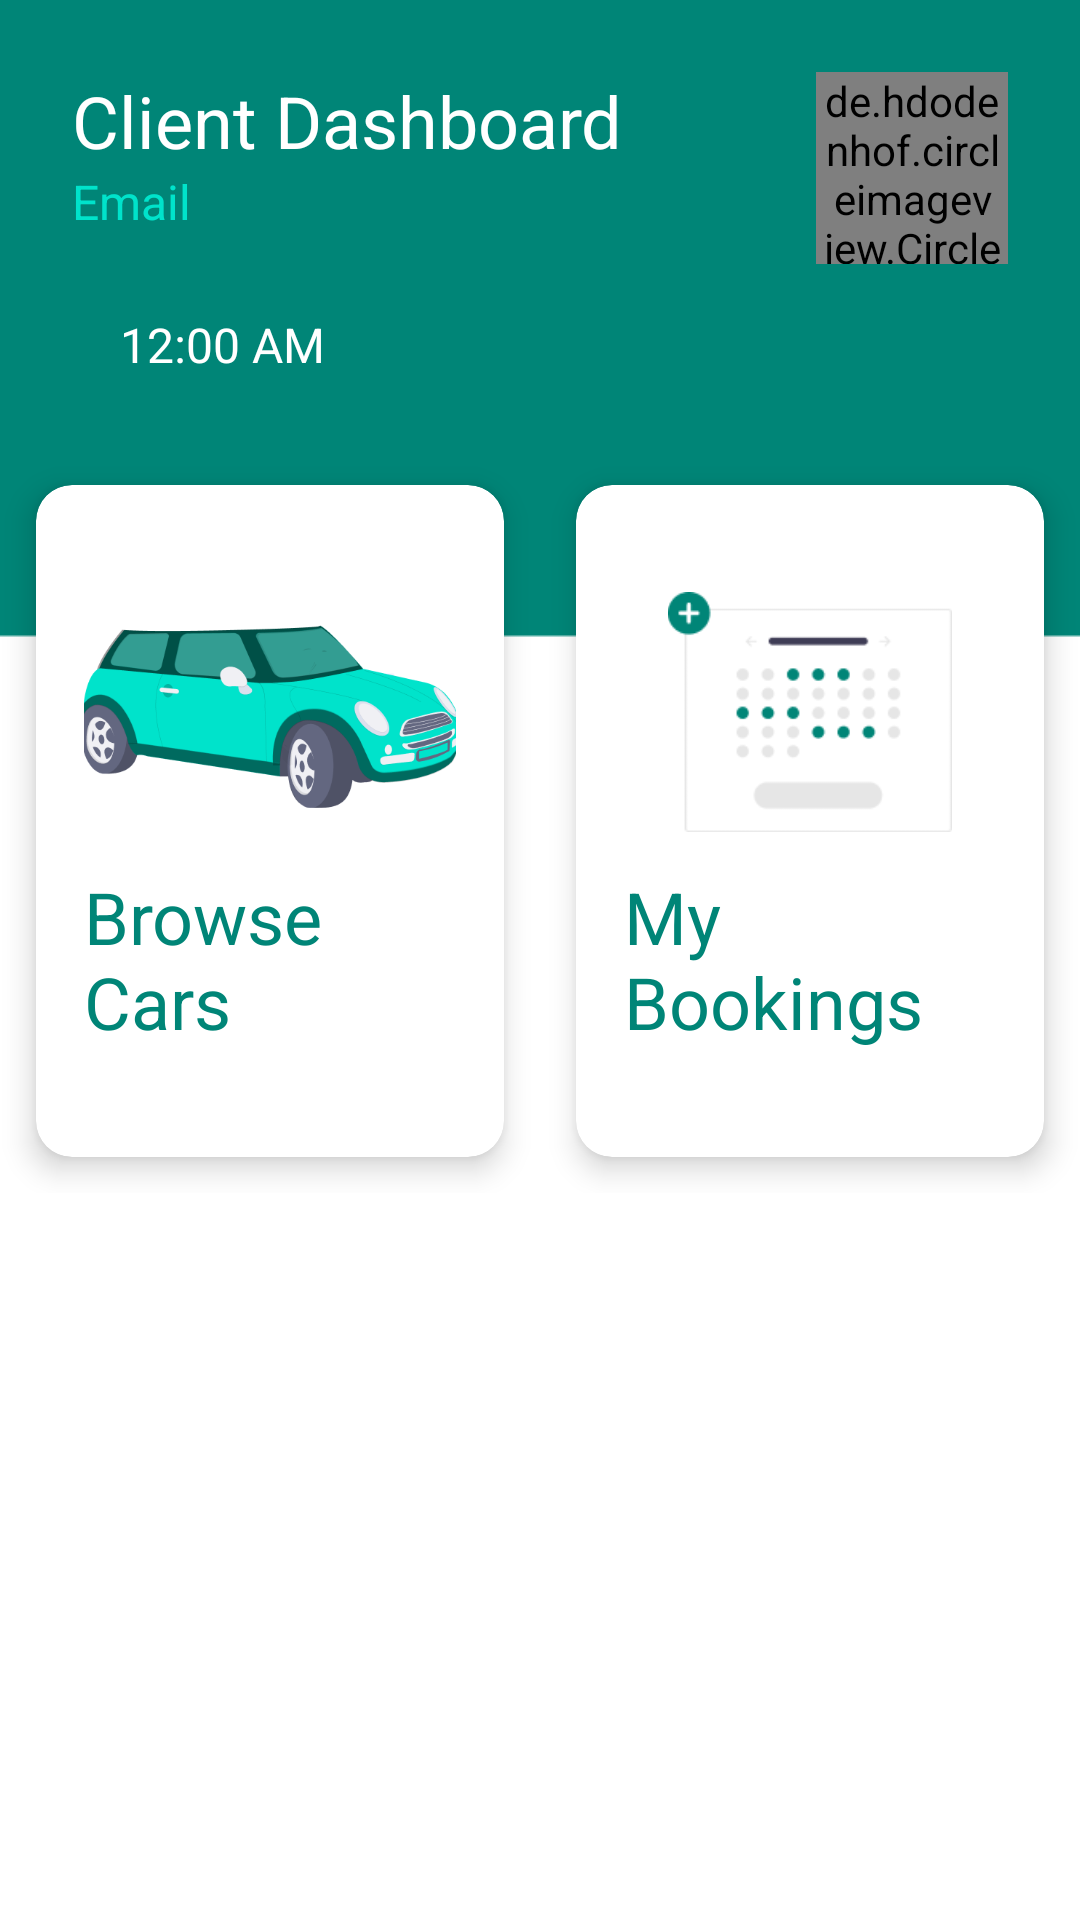

This screen was rendered from an Android layout file. Write that file and the resources it references.
<!-- AndroidManifest.xml: application theme Theme.Carkilahan -->
<!-- res/layout/activity_client_dashboard.xml -->
<?xml version="1.0" encoding="utf-8"?>
<ScrollView
    xmlns:android="http://schemas.android.com/apk/res/android"
    xmlns:app="http://schemas.android.com/apk/res-auto"
    xmlns:tools="http://schemas.android.com/tools"
    android:layout_width="match_parent"
    android:layout_height="match_parent"
    android:background="@drawable/bg"
    tools:context=".ClientDashboardActivity"
    android:fillViewport="true" >

    <LinearLayout
        android:orientation="vertical"
        android:layout_width="match_parent"
        android:layout_height="match_parent">

        <RelativeLayout
            android:layout_marginRight="24dp"
            android:layout_marginLeft="24dp"
            android:layout_marginTop="24dp"
            android:layout_width="match_parent"
            android:layout_height="wrap_content">

            <TextView
                android:id="@+id/text_view_dashboard_title"
                style="@style/Font1"
                android:text="@string/client_dashboard" />

            <TextView
                android:id="@+id/text_view_email"
                style="@style/Font2"
                android:layout_below="@id/text_view_dashboard_title"
                android:text="Email" />

            <de.hdodenhof.circleimageview.CircleImageView
                android:id="@+id/image_view_avatar"
                android:layout_alignParentRight="true"
                android:src="@mipmap/ic_user_avatar"
                android:layout_width="64dp"
                android:layout_height="64dp" />
        </RelativeLayout>

        <include
            android:id="@+id/include_date_and_time"
            layout="@layout/header_date_time" />

        

        <GridLayout
            android:id="@+id/grid_layout_buttons"
            android:layout_marginTop="24dp"
            android:columnCount="2"
            android:rowCount="2"
            android:alignmentMode="alignMargins"
            android:columnOrderPreserved="false"
            android:layout_width="match_parent"
            android:layout_height="wrap_content" >

            <androidx.cardview.widget.CardView
                android:id="@+id/card_view_browse_cars"
                android:layout_width="128dp"
                android:layout_height="224dp"
                android:layout_columnWeight="2"
                android:layout_rowWeight="1"
                app:cardElevation="6dp"
                app:cardCornerRadius="12dp"
                android:layout_margin="12dp" >

                <LinearLayout
                    android:orientation="vertical"
                    android:padding="16dp"
                    android:gravity="center"
                    android:layout_width="match_parent"
                    android:layout_height="match_parent">

                    <ImageView
                        android:src="@drawable/cars_icon"
                        android:layout_width="128dp"
                        android:layout_height="80dp" />

                    <TextView
                        android:layout_marginTop="12dp"
                        style="@style/Font3"
                        android:text="@string/client_browse_cars" />
                </LinearLayout>
            </androidx.cardview.widget.CardView>

            <androidx.cardview.widget.CardView
                android:id="@+id/card_view_my_bookings"
                android:layout_width="128dp"
                android:layout_height="224dp"
                android:layout_columnWeight="2"
                android:layout_rowWeight="1"
                app:cardElevation="6dp"
                app:cardCornerRadius="12dp"
                android:layout_margin="12dp" >

                <LinearLayout
                    android:orientation="vertical"
                    android:padding="16dp"
                    android:gravity="center"
                    android:layout_width="match_parent"
                    android:layout_height="match_parent">

                    <ImageView
                        android:src="@drawable/bookings_icon"
                        android:layout_width="128dp"
                        android:layout_height="80dp" />

                    <TextView
                        android:layout_marginTop="12dp"
                        style="@style/Font3"
                        android:text="@string/client_my_bookings" />
                </LinearLayout>
            </androidx.cardview.widget.CardView>
        </GridLayout>
    </LinearLayout>
</ScrollView>
<!-- res/layout/header_date_time.xml (included above) -->
<?xml version="1.0" encoding="utf-8"?>
<androidx.constraintlayout.widget.ConstraintLayout
    xmlns:android="http://schemas.android.com/apk/res/android"
    android:layout_width="wrap_content"
    android:layout_height="wrap_content"
    xmlns:app="http://schemas.android.com/apk/res-auto">

    <RelativeLayout
        android:id="@+id/relative_layout_date_and_time"
        android:layout_width="wrap_content"
        android:layout_height="wrap_content"
        app:layout_constraintTop_toTopOf="parent"
        android:layout_marginLeft="24dp"
        android:layout_marginTop="16dp"
        app:layout_constraintLeft_toLeftOf="parent" >

        <TextView
            style="@style/Font4"
            android:id="@+id/text_view_date"/>

        <TextClock
            style="@style/Font4"
            android:id="@+id/text_clock_time"
            android:layout_marginLeft="16dp"
            android:layout_toRightOf="@id/text_view_date"
            app:layout_constraintHorizontal_bias="0.05" />
    </RelativeLayout>
</androidx.constraintlayout.widget.ConstraintLayout>
<!-- resources referenced by this layout -->
<resources>
  <!-- drawable bg: png bitmap (drawable, 2379 bytes) -->
  <!-- drawable bookings_icon: png bitmap (drawable, 3724 bytes) -->
  <!-- drawable cars_icon: png bitmap (drawable, 36696 bytes) -->
  <!-- mipmap ic_user_avatar: png bitmap (mipmap-hdpi, 1361 bytes) -->
  <string name="client_browse_cars">Browse Cars</string>
  <string name="client_dashboard">Client Dashboard</string>
  <string name="client_my_bookings">My Bookings</string>
  <style name="Font1" parent="TextAppearance.AppCompat">
          <item name="android:textColor">@color/white</item>
          <item name="android:textSize">24sp</item>
          <item name="android:layout_width">wrap_content</item>
          <item name="android:layout_height">wrap_content</item>
      </style>
  <style name="Font2" parent="TextAppearance.AppCompat">
          <item name="android:textColor">@color/green_2</item>
          <item name="android:textSize">16sp</item>
          <item name="android:layout_width">wrap_content</item>
          <item name="android:layout_height">wrap_content</item>
      </style>
  <style name="Font3" parent="TextAppearance.AppCompat">
          <item name="android:textColor">@color/green_1</item>
          <item name="android:textSize">24sp</item>
  
          <item name="android:layout_width">wrap_content</item>
          <item name="android:layout_height">wrap_content</item>
      </style>
  <style name="Font4" parent="TextAppearance.AppCompat">
          <item name="android:textColor">@color/white</item>
          <item name="android:textSize">16sp</item>
          <item name="android:layout_width">wrap_content</item>
          <item name="android:layout_height">wrap_content</item>
      </style>
  <style name="Theme.Carkilahan" parent="Theme.MaterialComponents.DayNight.DarkActionBar">
          
          <item name="colorPrimary">@color/green_1</item>
          <item name="colorPrimaryVariant">@color/main_gray</item>
          <item name="colorOnPrimary">@color/white</item>
          
          <item name="colorSecondary">@color/teal_200</item>
          <item name="colorSecondaryVariant">@color/teal_700</item>
          <item name="colorOnSecondary">@color/black</item>
          
          <item name="android:statusBarColor" tools:targetApi="l">?attr/colorPrimaryVariant</item>
          
      </style>
  <color name="white">#FFFFFFFF</color>
  <color name="green_2">#00E3CB</color>
  <color name="green_1">#008577</color>
  <color name="main_gray">#424642</color>
  <color name="teal_200">#FF03DAC5</color>
  <color name="teal_700">#FF018786</color>
  <color name="black">#FF000000</color>
</resources>
